pico-8 play session: mixed d-pad (fixed 12-tick cycle), after a click and taps of 🅾, ❎, 🅾+❎, 🅾 in the second before t = 0

[t = 2 s] mixed d-pad (1.2s cycle ×~1): → ← ↑ ↓ + 🅾/❎ taps, ~2s
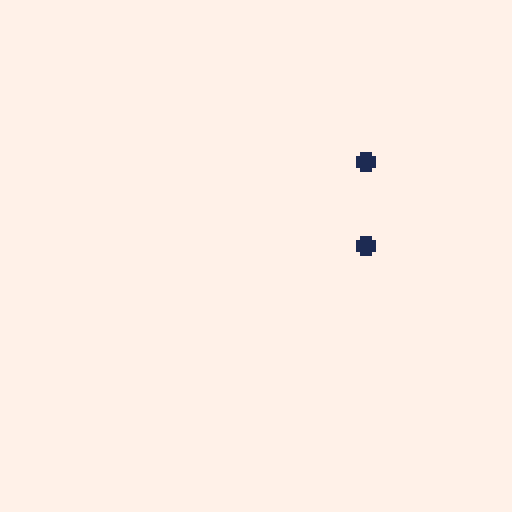

pico-8 cartridge
version 43
__lua__

x = 64 y = 64
last_look_direction = 0
bullets = {}
bullet_speed = 4

function _update()
    if btn(0) then x-=1 last_look_direction = 0 end
    if btn(1) then x+=1 last_look_direction = 1 end
    if btn(2) then y-=1 last_look_direction = 2 end
    if btn(3) then y+=1 last_look_direction = 3 end
    if btnp(4) then fire_bullet() end
end

function _draw()
    cls(7)
    circfill(x, y, 2, 1)
    if btn(4) then fire_bullet() end
end

function _draw()
    cls(7)
    circfill(x, y, 2, 1)
    for _, bullet in ipairs(bullets) do
        circfill(bullet.x, bullet.y, 2, 1)
        if bullet.direction == 0 then
            bullet.x -= bullet.speed
        elseif bullet.direction == 1 then
            bullet.x += bullet.speed
        elseif bullet.direction == 2 then
            bullet.y -= bullet.speed
        elseif bullet.direction == 3 then
            bullet.y += bullet.speed
        end
        if bullet.x < 0 or bullet.x > 128 or bullet.y < 0 or bullet.y > 128 then
            del(bullets, bullet)
        end
    end
end

function fire_bullet()
    add(bullets, {x = x, y = y, speed = bullet_speed, direction = last_look_direction})
end
__gfx__
00000000000000000000000000000000000000000000000000000000000000000000000000000000000000000000000000000000000000000000000000000000
00000000000000000000000000000000000000000000000000000000000000000000000000000000000000000000000000000000000000000000000000000000
00700700000000000000000000000000000000000000000000000000000000000000000000000000000000000000000000000000000000000000000000000000
00077000000000000000000000000000000000000000000000000000000000000000000000000000000000000000000000000000000000000000000000000000
00077000000000000000000000000000000000000000000000000000000000000000000000000000000000000000000000000000000000000000000000000000
00700700000000000000000000000000000000000000000000000000000000000000000000000000000000000000000000000000000000000000000000000000
